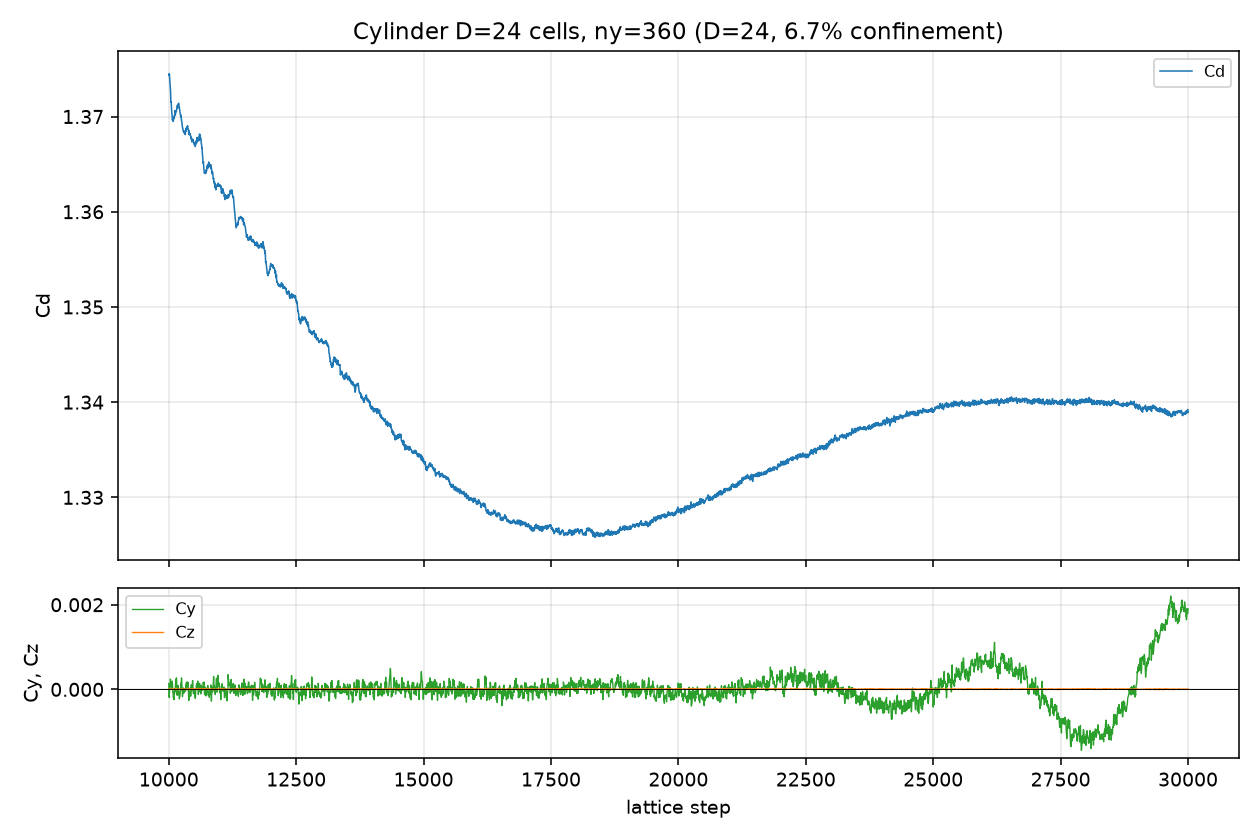

The data file committed next to this chart (first rows):
step, cd, cy, cz
10000, 1.374, 0.0001398, 3.7252903e-06
10004, 1.374, -7.9969565e-05, 2.8560559e-06
10008, 1.374, -0.0001907, 3.4769376e-06
10012, 1.374, -5.2588681e-05, 2.7318796e-06
10016, 1.374, 1.3969839e-05, 6.0846408e-06
10020, 1.374, 4.9049656e-06, 6.0846408e-06
10024, 1.374, 2.4835269e-06, 5.2154064e-06
10028, 1.373, 0.0001259, -3.7252903e-06
10032, 1.373, 0.0002449, 3.973643e-06
10036, 1.373, 0.0001895, 5.8362881e-06
10040, 1.372, 7.9969565e-05, 3.8494666e-06
10044, 1.372, 0.0001817, -3.4769376e-06
10048, 1.372, 0.0001594, -7.4505806e-07
10052, 1.371, 8.0528359e-05, 3.8494666e-06
10056, 1.371, 0.0001421, 3.973643e-06
10060, 1.37, 2.3345153e-05, 3.973643e-06
10064, 1.37, 5.2154064e-05, 4.5945247e-06
10068, 1.37, 0.0001934, 3.7252903e-07
10072, 1.37, 9.1145436e-05, 5.9604645e-06
10076, 1.37, -5.3085387e-05, 2.2351742e-06
10080, 1.37, -6.0411791e-05, -3.7252903e-07
10084, 1.37, -5.0167243e-05, 4.0978193e-06
10088, 1.369, -0.000183, 8.9406967e-06
10092, 1.37, -0.0001742, 3.3527613e-06
10096, 1.37, -0.0002277, 1.7384688e-06
10100, 1.37, -0.0002457, 2.3593505e-06
10104, 1.37, -0.0001989, 1.9868215e-06
10108, 1.37, -6.5068404e-05, -2.4835269e-07
10112, 1.37, -0.0001042, -2.8560559e-06
10116, 1.37, -5.0105155e-05, 4.9670537e-07
10120, 1.371, 1.7446776e-05, 2.8560559e-06
10124, 1.37, -4.991889e-05, 1.1796753e-05
10128, 1.37, 1.7136335e-05, 5.4637591e-06
10132, 1.37, 0.0001528, -3.4769376e-06
10136, 1.37, 0.0001423, 3.1044086e-06
10140, 1.371, 0.0002287, 8.4439913e-06
10144, 1.371, 0.0001764, -1.7384688e-06
10148, 1.371, 0.0002734, 8.692344e-06
10152, 1.371, 0.0002628, -5.3395828e-06
10156, 1.371, 9.5119079e-05, -2.4835269e-06
10160, 1.371, -0.0001028, 0
10164, 1.371, -0.0001391, -2.6077032e-06
10168, 1.371, -4.5262277e-05, -6.2088172e-07
10172, 1.371, -4.5200189e-05, 2.3593505e-06
10176, 1.371, 6.1343114e-05, 9.9341075e-07
10180, 1.371, 9.4870726e-05, 2.1109978e-06
10184, 1.371, 1.0803342e-05, -3.601114e-06
10188, 1.371, -0.0001277, 3.3527613e-06
10192, 1.371, -7.6678892e-05, 3.3527613e-06
10196, 1.371, -8.8413556e-05, -3.1044086e-06
10200, 1.371, -5.5134296e-05, -4.4703484e-06
10204, 1.371, -0.0001219, 1.2417634e-06
10208, 1.371, -0.000224, 3.4769376e-06
10212, 1.371, -0.0001758, 7.2022279e-06
10216, 1.37, -0.0001719, -1.7384688e-06
10220, 1.37, -0.0001155, 2.7318796e-06
10224, 1.37, -0.0001053, 7.4505806e-07
10228, 1.37, 1.2603899e-05, 4.9670537e-07
10232, 1.37, 4.8118333e-05, -2.1109978e-06
10236, 1.37, -2.0178656e-05, -4.9670537e-07
... 4,941 more rows
